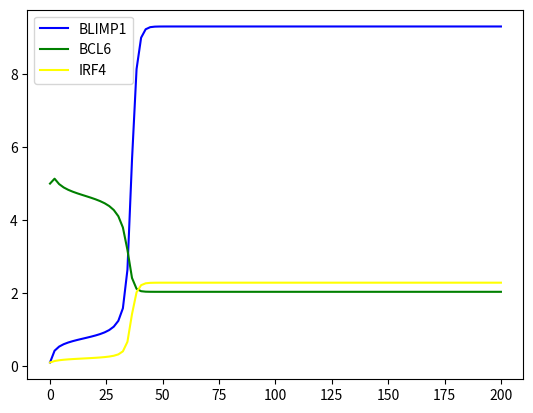

Here is the Python script that generated this plot:
import numpy as np
from scipy.integrate import odeint
import matplotlib.pyplot as plt

#parameters 
C_0 = 10**(-8) #unit of concentration
t_0 = 4 #the unit of time set to a typical protein half-life
u_p = 10**(-6) # u stand for basal production rate of each protein
u_b = 2
u_r = 0.1
sigma_p = 9
sigma_b = 100
sigma_r = 2.6
k_p = 1
k_b = 1
k_r = 1
lambda_p = 1 #lambda degradation rate
lambda_b = 1
lambda_r = 1
bcr_0 = 5*(C_0/t_0)
cd_0 = 0.09

#check
critical_value = sigma_b/lambda_b
if critical_value >20: print("True")

#Initial conditions 
B_0 = 5 #protein level of BCL6
R_0 = 0.1 #protein level of IRF4
P_0 = 0.1  #protein level of BLIMP1

#beta
CD40 = cd_0*(k_b**2/(k_b**2+B_0**2))
beta = (u_r + CD40 + sigma_r)/lambda_r*k_r
condition = beta**3 - np.sqrt((beta**2 -3)**3) + 9*beta
treshold = (27*sigma_r)/(2*lambda_r*k_r)
if beta > np.sqrt(3): print("True")
if condition < (27*sigma_r)/(2*lambda_r*k_r): 
    print("True") 
else:
    print("False")
print(beta)
print(f"Conditions is {condition} and theshold is {treshold}")




#time
time = np.linspace(0,200,100)

BCR = bcr_0*(k_b**2/(k_b**2+B_0**2)) #constant or changing?
CD40 = cd_0*(k_b**2/(k_b**2+B_0**2))

def gc_pathway_exit(y,t, BCR, CD40):
    P,B,R = y
    dpdt = u_p + sigma_p*(k_b**2/(k_b**2+B**2)) + sigma_p*(R**2/(k_r**2 + R**2)) - lambda_p*P
    dbdt = u_b +sigma_b*(k_p**2/(k_p**2+P**2))*(k_b**2/(k_b**2 +B**2))*(k_r**2/(k_r**2 +R**2)) -(lambda_b + BCR)*B
    drdt = u_r +sigma_r*(R**2/(k_r**2+R**2)) + CD40 - lambda_r*R

    return dpdt, dbdt, drdt

#initial conditions 
y_0 = (P_0, B_0, R_0)

#solving 
solution = odeint(gc_pathway_exit, y_0, time, (BCR, CD40))
P,B,R = solution.T

#plotting 

plt.figure()
plt.plot(time, P, "blue", label="BLIMP1")
plt.plot(time, B, "green", label = "BCL6")
plt.plot(time, R, "yellow", label = "IRF4")
plt.legend()
plt.show()
